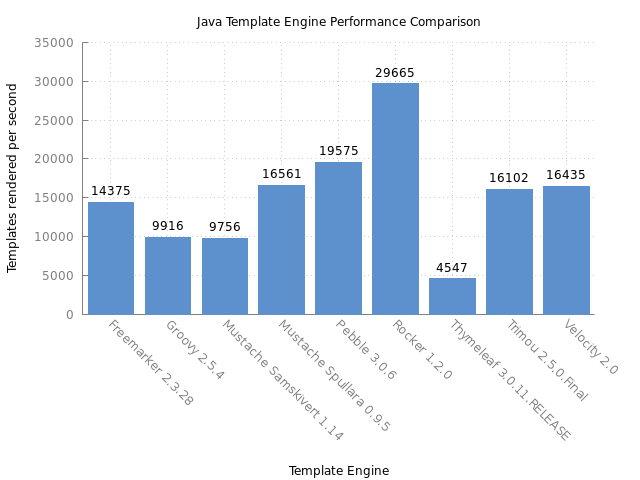

Source data for this figure (header and first rows):
Benchmark, Mode, Threads, Samples, Score, Score Error (99.9%), Unit
Freemarker 2.3.28, thrpt, 1, 50, 14375, 67.95, ops/s
Groovy 2.5.4, thrpt, 1, 50, 9917, 310.5, ops/s
Mustache Samskivert 1.14, thrpt, 1, 50, 9757, 201.2, ops/s
Mustache Spullara 0.9.5, thrpt, 1, 50, 16561, 51.51, ops/s
Pebble 3.0.6, thrpt, 1, 50, 19576, 372.3, ops/s
Rocker 1.2.0, thrpt, 1, 50, 29666, 326, ops/s
Thymeleaf 3.0.11.RELEASE, thrpt, 1, 50, 4548, 44.02, ops/s
Trimou 2.5.0.Final, thrpt, 1, 50, 16102, 207.3, ops/s
Velocity 2.0, thrpt, 1, 50, 16436, 124.6, ops/s
